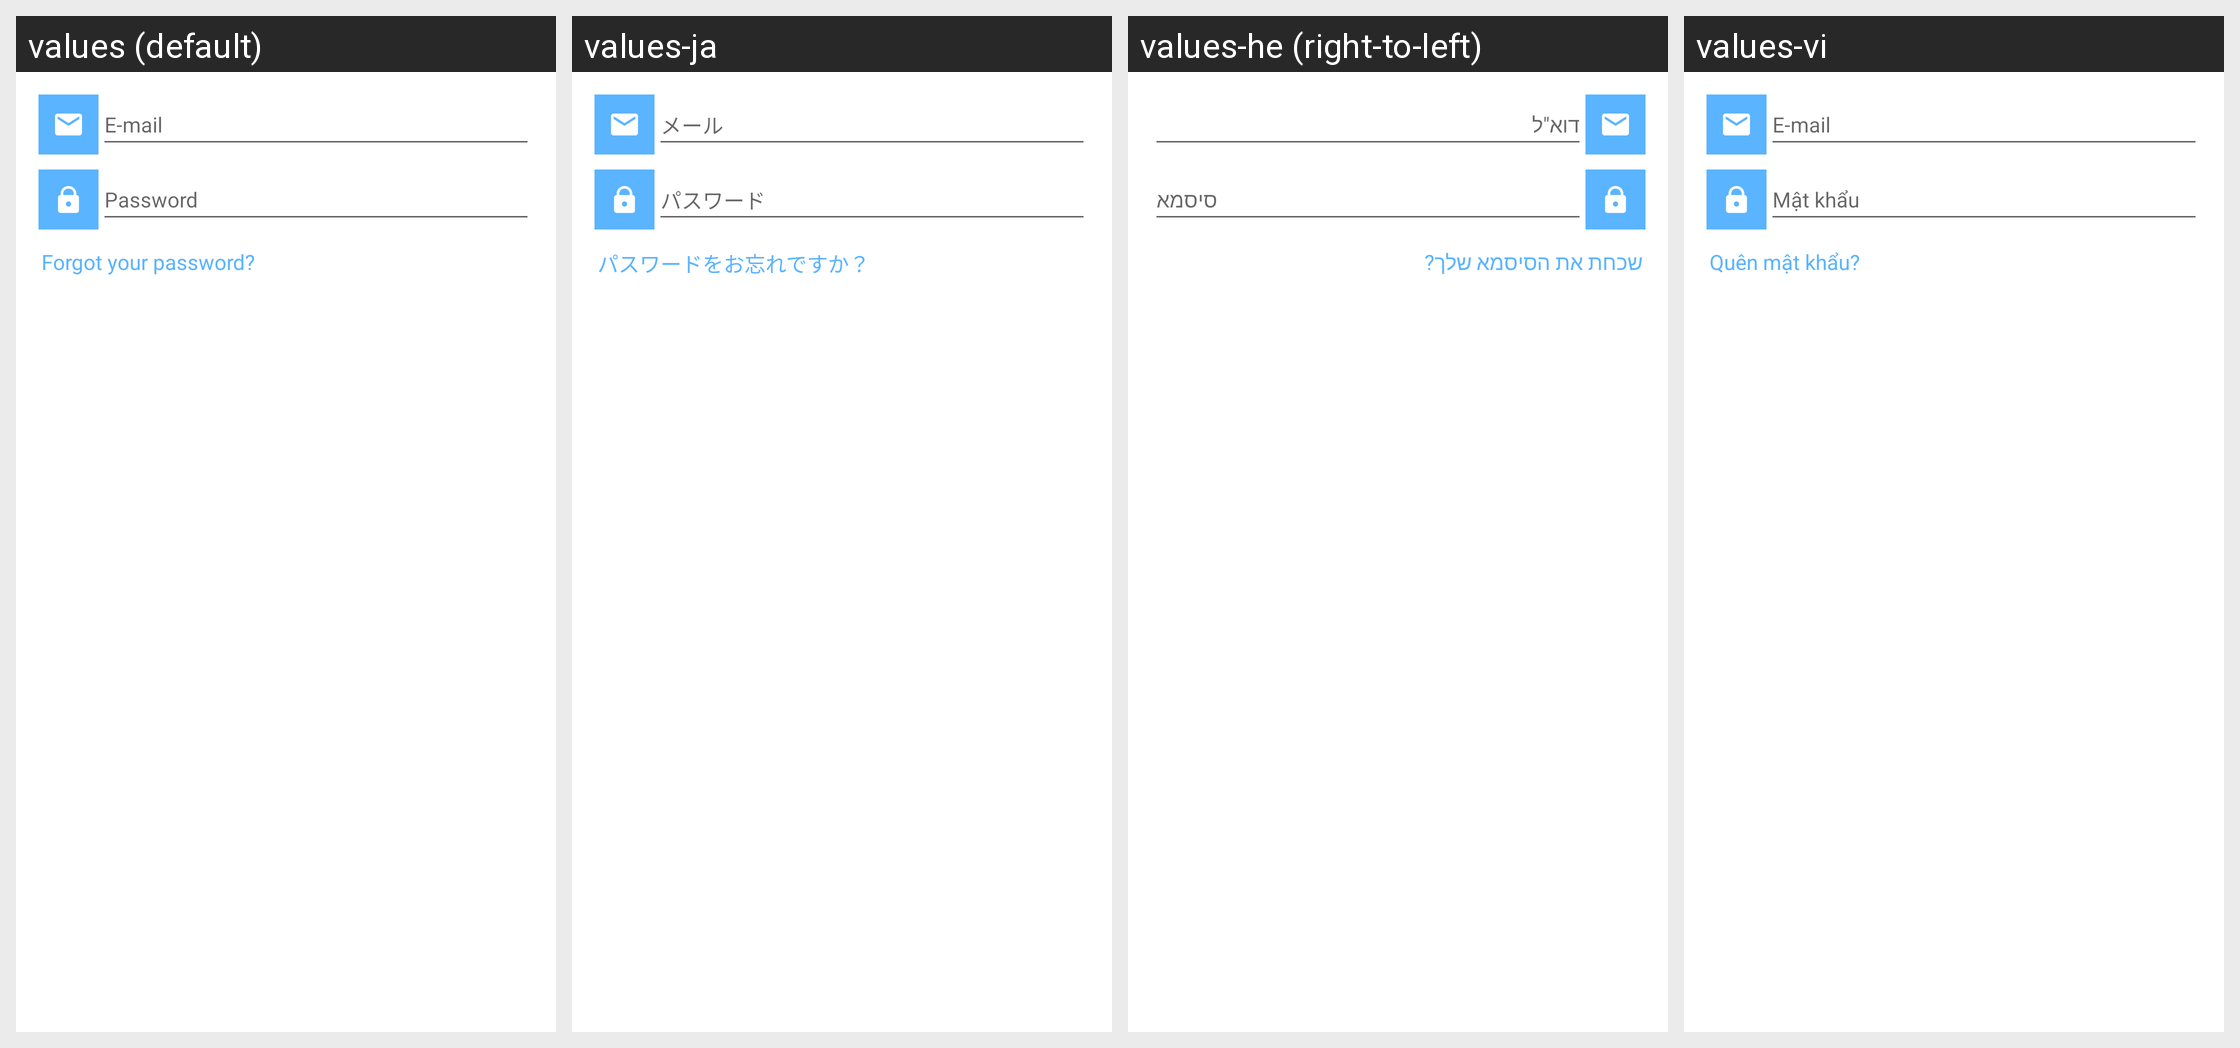

This grid shows one Android layout under several languages. Give, for every string resource on the screen, its name, the default text and each shown locale's text.
Android screen res/layout/sign_in_dialog.xml rendered under 4 locales, left to right: values (default), values-ja, values-he (right-to-left), values-vi. Device: Nexus 5 (rendered at 1080×1920; each locale shown at half size, 540×960, under a caption strip naming it); theme Theme.MaterialComponents.DayNight.NoActionBar.
Other locales in the repository, not shown: values-ar, values-bg-rBG, values-bs-rBA, values-ca, values-cs, values-da, values-de, values-el, values-es, values-fa, values-fi, values-fr, values-gl-rES, values-hi, values-hr, values-hu, values-id, values-in, values-it, values-ko, values-lt-rLT, values-lv-rLV, values-nb, values-nl, values-no, values-pl, values-pt, values-pt-rBR, values-ro, values-ru, values-sk, values-sl-rSI, values-sv, values-th, values-tr, values-uk, values-zh-rCN, values-zh-rTW.
Strings drawn on this screen, with the default value and each locale's value (text and hints the layout hard-codes, and strings that could not be matched under every locale, appear in the picture but are not listed):

email
  values: E-mail
  values-ja: メール
  values-he: דוא"ל
  values-vi: E-mail

password
  values: Password
  values-ja: パスワード
  values-he: סיסמא
  values-vi: Mật khẩu

forgot_password
  values: Forgot your password?
  values-ja: パスワードをお忘れですか？
  values-he: שכחת את הסיסמא שלך?
  values-vi: Quên mật khẩu?
